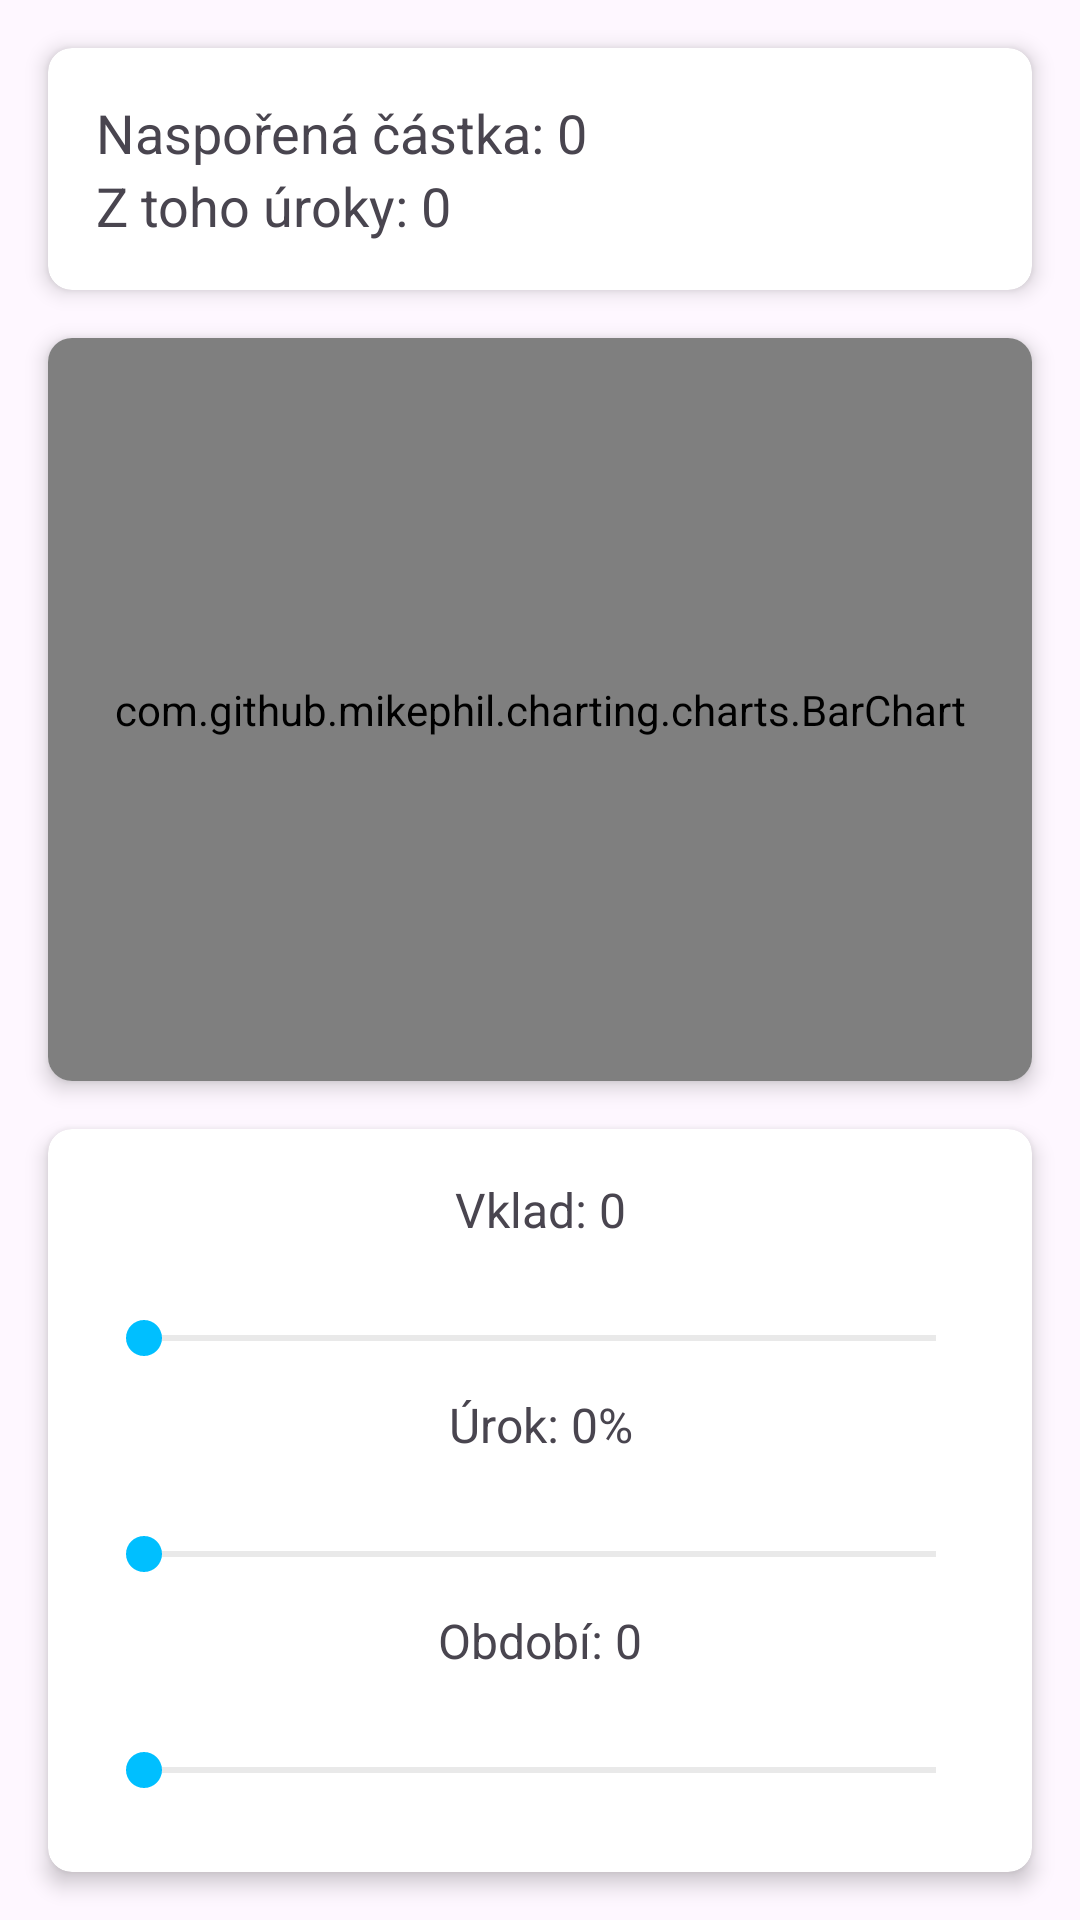

Reconstruct the res/layout file that produces this screen, plus the resources it refers to.
<!-- AndroidManifest.xml: application theme Theme.SlozenyUrok -->
<!-- res/layout/activity_main.xml -->
<?xml version="1.0" encoding="utf-8"?>
<androidx.constraintlayout.widget.ConstraintLayout xmlns:android="http://schemas.android.com/apk/res/android"
    xmlns:app="http://schemas.android.com/apk/res-auto"
    xmlns:tools="http://schemas.android.com/tools"
    android:id="@+id/main"
    android:layout_width="match_parent"
    android:layout_height="match_parent"
    tools:context=".MainActivity">

    
    <androidx.cardview.widget.CardView
        android:id="@+id/cardView1"
        android:layout_width="match_parent"
        android:layout_height="wrap_content"
        android:layout_marginStart="16dp"
        android:layout_marginEnd="16dp"
        android:layout_marginTop="16dp"
        app:cardCornerRadius="8dp"
        app:cardElevation="4dp"
        app:layout_constraintStart_toStartOf="parent"
        app:layout_constraintEnd_toEndOf="parent"
        app:layout_constraintTop_toTopOf="parent">

        <LinearLayout
            android:layout_width="match_parent"
            android:layout_height="wrap_content"
            android:orientation="vertical"
            android:padding="16dp">

            <TextView
                android:id="@+id/savingsResult"
                android:layout_width="wrap_content"
                android:layout_height="wrap_content"
                android:text="Naspořená částka: 0"
                android:textSize="18sp" />

            <TextView
                android:id="@+id/interestResult"
                android:layout_width="wrap_content"
                android:layout_height="wrap_content"
                android:text="Z toho úroky: 0"
                android:textSize="18sp" />

        </LinearLayout>
    </androidx.cardview.widget.CardView>

    
    <androidx.cardview.widget.CardView
        android:id="@+id/cardView2"
        android:layout_width="match_parent"
        android:layout_height="0dp"
        android:layout_marginStart="16dp"
        android:layout_marginEnd="16dp"
        android:layout_marginTop="16dp"
        app:cardCornerRadius="8dp"
        app:cardElevation="4dp"
        app:layout_constraintStart_toStartOf="parent"
        app:layout_constraintEnd_toEndOf="parent"
        app:layout_constraintTop_toBottomOf="@+id/cardView1"
        app:layout_constraintBottom_toTopOf="@+id/cardView3"
        app:layout_constraintHeight_default="spread">

        
        <com.github.mikephil.charting.charts.BarChart
            android:id="@+id/barChart"
            android:layout_width="match_parent"
            android:layout_height="match_parent"

            />
    </androidx.cardview.widget.CardView>

    
    <androidx.cardview.widget.CardView
        android:id="@+id/cardView3"
        android:layout_width="match_parent"
        android:layout_height="0dp"
        android:layout_marginStart="16dp"
        android:layout_marginEnd="16dp"
        android:layout_marginTop="16dp"
        android:layout_marginBottom="16dp"
        app:cardCornerRadius="8dp"
        app:cardElevation="4dp"
        app:layout_constraintStart_toStartOf="parent"
        app:layout_constraintEnd_toEndOf="parent"
        app:layout_constraintTop_toBottomOf="@+id/cardView2"
        app:layout_constraintBottom_toBottomOf="parent"
        app:layout_constraintHeight_default="spread">

        <LinearLayout
            android:layout_width="match_parent"
            android:layout_height="match_parent"
            android:orientation="vertical"
            android:padding="16dp">

            <TextView
                android:id="@+id/depositText"
                android:layout_width="match_parent"
                android:layout_height="0dp"
                android:text="Vklad: 0"
                android:textSize="16sp"
                android:textAlignment="center"
                android:layout_weight="1"/>

            <SeekBar
                android:id="@+id/depositSlider"
                android:layout_width="match_parent"
                android:layout_height="0dp"
                android:layout_weight="1"
                android:max="500"
                android:thumbTint="@color/main_color"
                android:progressTint="@color/main_color"
                android:progressBackgroundTint="@android:color/darker_gray"/>

            <TextView
                android:id="@+id/interestText"
                android:layout_width="match_parent"
                android:layout_height="0dp"
                android:text="Úrok: 0%"
                android:textSize="16sp"
                android:textAlignment="center"
                android:layout_weight="1"/>

            <SeekBar
                android:id="@+id/interestSlider"
                android:layout_width="match_parent"
                android:layout_height="0dp"
                android:layout_weight="1"
                android:max="100"
                android:thumbTint="@color/main_color"
                android:progressTint="@color/main_color"
                android:progressBackgroundTint="@android:color/darker_gray"/>

            <TextView
                android:id="@+id/periodText"
                android:layout_width="match_parent"
                android:layout_height="0dp"
                android:text="Období: 0"
                android:textSize="16sp"
                android:textAlignment="center"
                android:layout_weight="1"/>

            <SeekBar
                android:id="@+id/periodSlider"
                android:layout_width="match_parent"
                android:layout_height="0dp"
                android:layout_weight="1"
                android:max="10"
                android:thumbTint="@color/main_color"
                android:progressTint="@color/main_color"
                android:progressBackgroundTint="@android:color/darker_gray"/>
        </LinearLayout>
    </androidx.cardview.widget.CardView>

</androidx.constraintlayout.widget.ConstraintLayout>
<!-- resources referenced by this layout -->
<resources>
  <color name="main_color">#00bfff</color>
  <style name="Theme.SlozenyUrok" parent="Base.Theme.SlozenyUrok" />
  <style name="Base.Theme.SlozenyUrok" parent="Theme.Material3.DayNight.NoActionBar">
          
          
      </style>
</resources>
